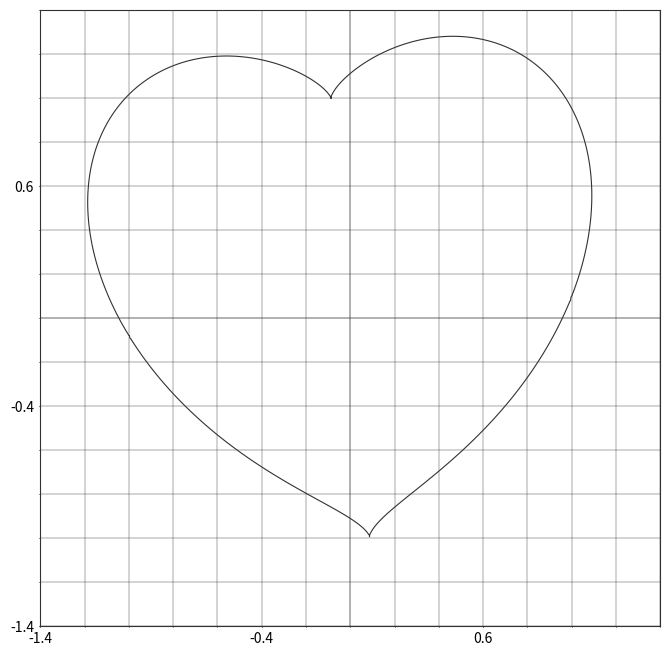

This chart was generated by the following Python code:
import numpy as np
import matplotlib.pyplot as plt

scale = 1.4

def plot_implicit_function(xlim=(-scale, scale), ylim=(-scale, scale), resolution=500, rotation_deg=355, save_as=None):
    # Create a grid of (x, y) values.
    x = np.linspace(xlim[0], xlim[1], resolution)
    y = np.linspace(ylim[0], ylim[1], resolution)
    X, Y = np.meshgrid(x, y)
    
    # Convert rotation to radians
    theta = np.radians(rotation_deg)
    
    # Apply rotation matrix
    X_rot = X * np.cos(theta) - Y * np.sin(theta)
    Y_rot = X * np.sin(theta) + Y * np.cos(theta)
    
    # Evaluate the implicit function: (x²+y²-1)³ - x²y³ = 0
    Z = (X_rot**2 + Y_rot**2 - 1)**3 - (X_rot**2) * (Y_rot**3) 
    
    plt.figure(figsize=(8, 8))
    
    # Define color in RGB format
    col = 50
    light_gray = (col/255, col/255, col/255)
    grid_linewidth = 0.3
    
    # Draw the axes
    plt.axhline(0, color=light_gray, linewidth=grid_linewidth)
    plt.axvline(0, color=light_gray, linewidth=grid_linewidth)
    
    # Set grid and limits
    plt.xticks(np.arange(xlim[0], xlim[1] + 1, 1))  # Keep grid, hide numbers
    plt.yticks(np.arange(ylim[0], ylim[1] + 1, 1))  # Keep grid, hide numbers
    plt.grid(True, linestyle='-', linewidth=grid_linewidth, which='both', color=light_gray)
    plt.minorticks_on()
    plt.xlim(xlim[0], xlim[1])
    plt.ylim(ylim[0], ylim[1])
    
    # Remove minor ticks and plot borders
    plt.gca().tick_params(which='both', size=1)  # Remove tick marks
    plt.gca().spines['top'].set_color(light_gray)
    plt.gca().spines['right'].set_color(light_gray)
    plt.gca().spines['bottom'].set_color(light_gray)
    plt.gca().spines['left'].set_color(light_gray)
    
    # Plot the implicit function by drawing the contour where Z == 0.
    plt.contour(X, Y, Z, levels=[0], colors=[light_gray], linewidths=0.8)
    
    # Save or display the plot.
    if save_as:
        plt.savefig(save_as, transparent=True, dpi=300)
        print(f"Graph saved as {save_as}")
    else:
        plt.show()

plot_implicit_function(save_as="heart_function_plot")
# save_as="heart_function_plot"
